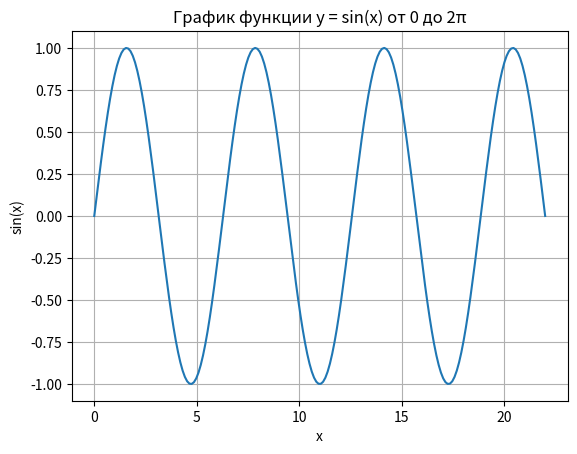

Write Python code to recreate this figure.
import numpy as np
import matplotlib.pyplot as plt

x = np.linspace(0, 7 * np.pi, 200)


y = np.sin(x)


plt.plot(x, y)


plt.xlabel('x')
plt.ylabel('sin(x)')
plt.title('График функции y = sin(x) от 0 до 2π')


plt.grid(True)


plt.show()